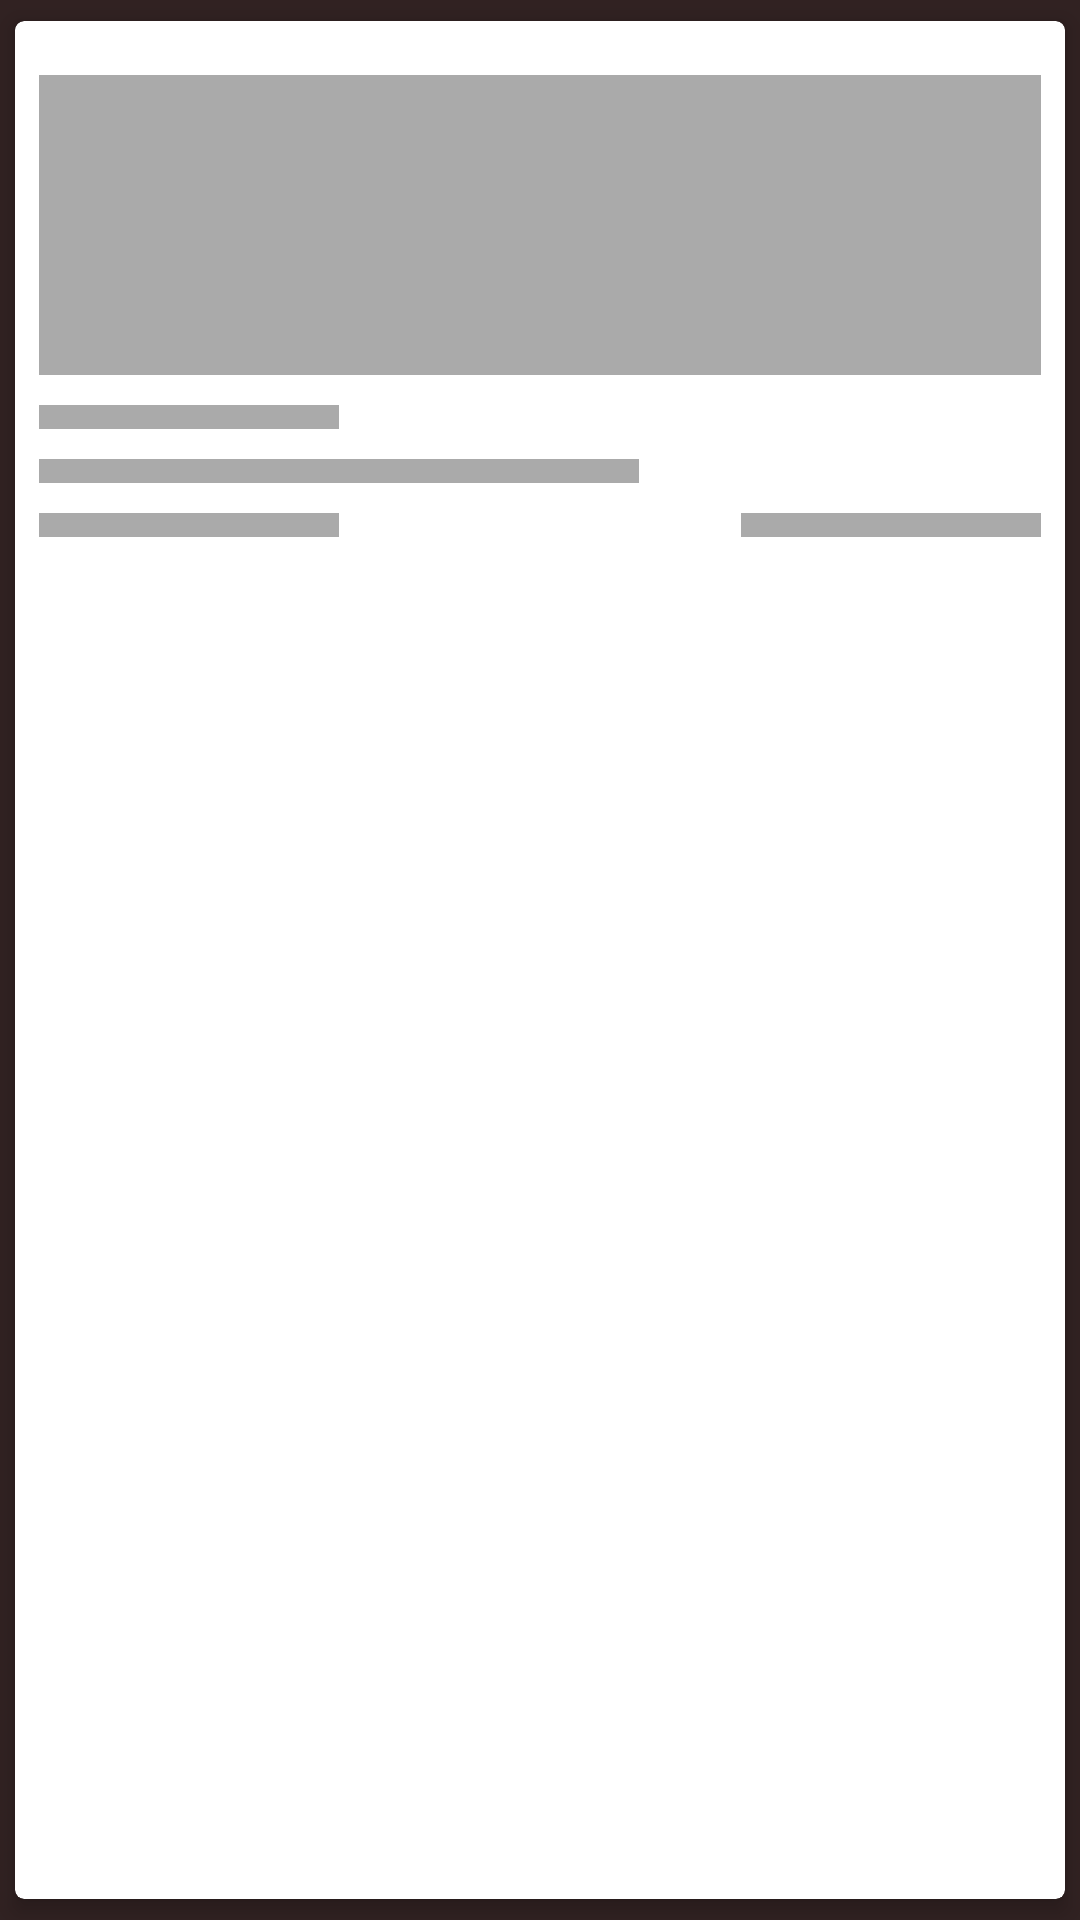

Android layout source for this screen:
<!-- AndroidManifest.xml: application theme AppTheme -->
<!-- res/layout/shimmer_item_placeholder.xml -->
<?xml version="1.0" encoding="utf-8"?>
<com.google.android.material.card.MaterialCardView xmlns:android="http://schemas.android.com/apk/res/android"
    xmlns:app="http://schemas.android.com/apk/res-auto"
    android:orientation="vertical"
    android:layout_width="match_parent"
    android:layout_height="wrap_content"
    app:cardElevation="4dp"
    app:cardCornerRadius="3dp"
    app:cardUseCompatPadding="true">
    <LinearLayout
        android:layout_margin="8dp"
        android:orientation="vertical"
        android:layout_width="match_parent"
        android:layout_height="wrap_content">

        <View
            android:layout_marginTop="10dp"
            android:id="@+id/ivPhoto"
            android:layout_gravity="center"

            android:layout_width="400dp"
            android:background="@android:color/darker_gray"
            android:layout_height="100dp"/>
        <View
            android:layout_marginTop="10dp"
            android:id="@+id/tvTitle"
            android:layout_width="100dp"
            android:background="@android:color/darker_gray"
            android:layout_height="8dp" />
        <View
            android:layout_marginTop="10dp"
            android:id="@+id/tvSummary"
            android:layout_width="200dp"
            android:background="@android:color/darker_gray"
            android:layout_height="8dp" />

        <RelativeLayout
            android:layout_marginTop="10dp"
            android:layout_width="match_parent"
            android:layout_height="wrap_content">

            <View
                android:id="@+id/tvUser"
                android:layout_alignParentLeft="true"
                android:layout_alignParentStart="true"
                android:background="@android:color/darker_gray"
                android:layout_width="100dp"
                android:layout_height="8dp" />
            <View
                android:id="@+id/tvDate"
                android:layout_alignParentRight="true"
                android:layout_alignParentEnd="true"
                android:background="@android:color/darker_gray"
                android:layout_gravity="end"
                android:layout_width="100dp"
                android:layout_height="8dp" />
        </RelativeLayout>
    </LinearLayout>
</com.google.android.material.card.MaterialCardView>
<!-- resources referenced by this layout -->
<resources>
  <style name="AppTheme" parent="Theme.MaterialComponents.Light.DarkActionBar">
          
          <item name="colorPrimary">@color/colorPrimary</item>
          <item name="colorPrimaryDark">@color/colorPrimaryDark</item>
          <item name="colorAccent">@color/colorAccent</item>
  
  
          
          
          <item name="colorPrimaryVariant">#000000</item>
          <item name="colorOnPrimary">#FFFFFF</item>
          <item name="colorSecondary">#2962FF</item>
          <item name="colorSecondaryVariant">#0039CB</item>
          <item name="colorOnSecondary">#FFFFFF</item>
          <item name="colorError">#F44336</item>
          <item name="colorOnError">#FFFFFF</item>
          <item name="colorSurface">#FFFFFF</item>
          <item name="colorOnSurface">#212121</item>
          <item name="android:colorBackground">#312222</item>
          <item name="colorOnBackground">#212121</item>
          
      </style>
  <color name="colorPrimary">#00C853</color>
  <color name="colorPrimaryDark">#1A237E</color>
  <color name="colorAccent">#F57F17</color>
</resources>
